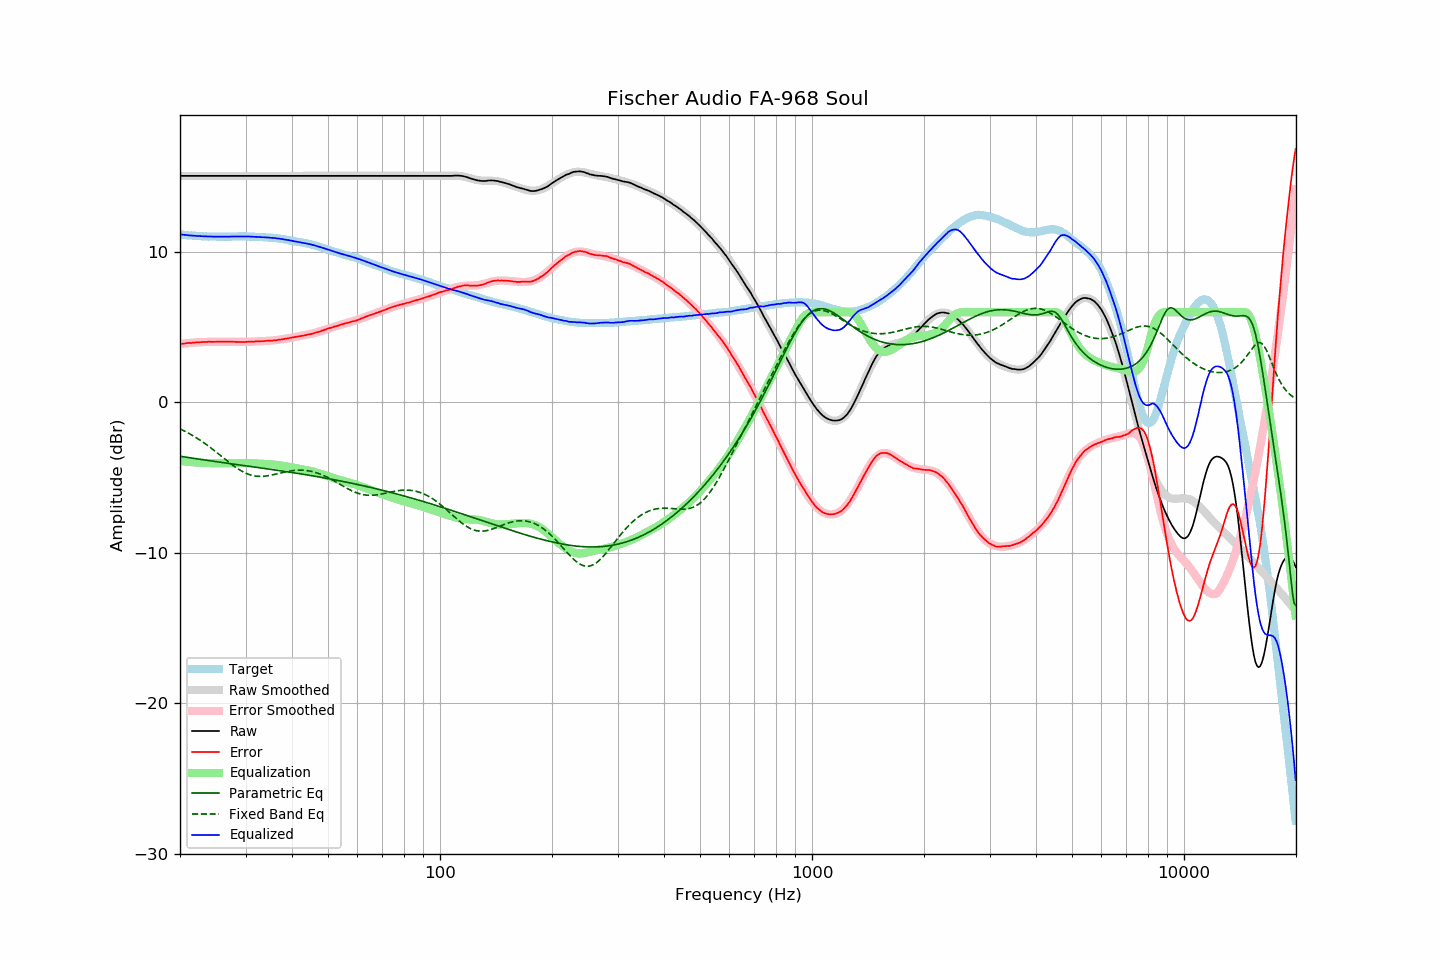

The file beside this chart, header and first rows:
frequency, raw, error, smoothed, error_smoothed, equalization, parametric_eq, fixed_band_eq, equalized_raw, equalized_smoothed, target
20.00, 15.06, 3.89, 15.06, 3.89, -3.89, -3.57, -1.76, 11.18, 11.18, 11.17
20.20, 15.06, 3.90, 15.06, 3.90, -3.90, -3.59, -1.81, 11.16, 11.16, 11.16
20.40, 15.06, 3.91, 15.06, 3.91, -3.91, -3.61, -1.86, 11.15, 11.15, 11.15
20.61, 15.06, 3.92, 15.06, 3.93, -3.93, -3.62, -1.91, 11.14, 11.14, 11.14
20.81, 15.06, 3.94, 15.06, 3.94, -3.94, -3.64, -1.97, 11.13, 11.13, 11.12
21.02, 15.06, 3.95, 15.06, 3.95, -3.95, -3.66, -2.03, 11.12, 11.12, 11.11
21.23, 15.06, 3.96, 15.06, 3.96, -3.96, -3.67, -2.08, 11.11, 11.11, 11.10
21.44, 15.06, 3.95, 15.06, 3.97, -3.97, -3.69, -2.14, 11.10, 11.10, 11.11
21.66, 15.06, 3.97, 15.06, 3.98, -3.98, -3.71, -2.21, 11.09, 11.09, 11.09
21.87, 15.06, 3.98, 15.06, 3.98, -3.98, -3.72, -2.27, 11.08, 11.08, 11.09
22.09, 15.06, 4.00, 15.06, 3.99, -3.99, -3.74, -2.34, 11.07, 11.07, 11.07
22.31, 15.06, 4.00, 15.06, 4.00, -4.00, -3.75, -2.40, 11.07, 11.07, 11.07
22.54, 15.06, 4.01, 15.06, 4.00, -4.00, -3.77, -2.47, 11.06, 11.06, 11.06
22.76, 15.06, 4.01, 15.06, 4.01, -4.01, -3.79, -2.54, 11.06, 11.06, 11.06
22.99, 15.06, 4.02, 15.06, 4.01, -4.01, -3.80, -2.62, 11.05, 11.05, 11.05
23.22, 15.06, 4.03, 15.06, 4.02, -4.02, -3.82, -2.69, 11.05, 11.05, 11.04
23.45, 15.06, 4.02, 15.06, 4.02, -4.02, -3.83, -2.77, 11.04, 11.04, 11.05
23.69, 15.06, 4.03, 15.06, 4.03, -4.03, -3.85, -2.84, 11.04, 11.04, 11.04
23.92, 15.06, 4.04, 15.06, 4.03, -4.03, -3.86, -2.92, 11.03, 11.03, 11.03
24.16, 15.06, 4.03, 15.06, 4.03, -4.03, -3.88, -3.00, 11.03, 11.03, 11.03
24.40, 15.06, 4.03, 15.06, 4.04, -4.04, -3.89, -3.09, 11.03, 11.03, 11.03
24.65, 15.06, 4.03, 15.06, 4.04, -4.04, -3.91, -3.17, 11.03, 11.03, 11.03
24.89, 15.06, 4.03, 15.06, 4.04, -4.04, -3.93, -3.25, 11.03, 11.03, 11.03
25.14, 15.06, 4.04, 15.06, 4.04, -4.04, -3.94, -3.34, 11.03, 11.03, 11.02
25.39, 15.06, 4.04, 15.06, 4.04, -4.04, -3.96, -3.42, 11.02, 11.02, 11.02
25.65, 15.06, 4.04, 15.06, 4.04, -4.04, -3.97, -3.51, 11.02, 11.02, 11.02
25.91, 15.06, 4.05, 15.06, 4.04, -4.04, -3.99, -3.60, 11.02, 11.02, 11.02
26.16, 15.06, 4.04, 15.06, 4.04, -4.04, -4.00, -3.68, 11.02, 11.02, 11.03
26.43, 15.06, 4.04, 15.06, 4.04, -4.04, -4.02, -3.77, 11.02, 11.02, 11.03
26.69, 15.06, 4.04, 15.06, 4.04, -4.04, -4.03, -3.85, 11.03, 11.03, 11.03
26.96, 15.06, 4.04, 15.06, 4.04, -4.04, -4.05, -3.94, 11.03, 11.03, 11.03
27.23, 15.06, 4.04, 15.06, 4.04, -4.04, -4.06, -4.02, 11.03, 11.03, 11.02
27.50, 15.06, 4.04, 15.06, 4.03, -4.03, -4.08, -4.10, 11.03, 11.03, 11.02
27.77, 15.06, 4.03, 15.06, 4.03, -4.03, -4.09, -4.18, 11.03, 11.03, 11.03
28.05, 15.06, 4.03, 15.06, 4.03, -4.03, -4.11, -4.26, 11.04, 11.04, 11.03
28.33, 15.06, 4.03, 15.06, 4.03, -4.03, -4.12, -4.34, 11.04, 11.04, 11.04
28.62, 15.06, 4.03, 15.06, 4.03, -4.03, -4.14, -4.41, 11.04, 11.04, 11.04
28.90, 15.06, 4.02, 15.06, 4.03, -4.03, -4.15, -4.48, 11.04, 11.04, 11.05
29.19, 15.06, 4.02, 15.06, 4.03, -4.03, -4.17, -4.54, 11.04, 11.04, 11.05
29.48, 15.06, 4.02, 15.06, 4.03, -4.03, -4.18, -4.60, 11.04, 11.04, 11.04
29.78, 15.06, 4.02, 15.06, 4.03, -4.03, -4.20, -4.65, 11.04, 11.04, 11.04
30.08, 15.06, 4.02, 15.06, 4.03, -4.03, -4.21, -4.70, 11.04, 11.04, 11.04
30.38, 15.06, 4.04, 15.06, 4.03, -4.03, -4.23, -4.75, 11.03, 11.03, 11.03
30.68, 15.06, 4.04, 15.06, 4.03, -4.03, -4.24, -4.79, 11.03, 11.03, 11.03
30.99, 15.06, 4.04, 15.06, 4.04, -4.04, -4.26, -4.82, 11.03, 11.03, 11.03
31.30, 15.06, 4.04, 15.06, 4.04, -4.04, -4.27, -4.85, 11.02, 11.02, 11.02
31.61, 15.06, 4.04, 15.06, 4.05, -4.05, -4.29, -4.88, 11.02, 11.02, 11.02
31.93, 15.06, 4.06, 15.06, 4.05, -4.05, -4.30, -4.89, 11.01, 11.01, 11.00
32.24, 15.06, 4.06, 15.06, 4.06, -4.06, -4.32, -4.91, 11.00, 11.00, 11.01
32.57, 15.06, 4.07, 15.06, 4.07, -4.07, -4.33, -4.91, 11.00, 11.00, 11.00
32.89, 15.06, 4.07, 15.06, 4.07, -4.07, -4.35, -4.92, 10.99, 10.99, 10.99
33.22, 15.06, 4.07, 15.06, 4.08, -4.08, -4.36, -4.91, 10.99, 10.99, 10.99
33.55, 15.06, 4.08, 15.06, 4.08, -4.08, -4.38, -4.91, 10.98, 10.98, 10.99
33.89, 15.06, 4.09, 15.06, 4.09, -4.09, -4.39, -4.90, 10.98, 10.98, 10.98
34.23, 15.06, 4.10, 15.06, 4.09, -4.09, -4.41, -4.88, 10.97, 10.97, 10.96
34.57, 15.06, 4.10, 15.06, 4.10, -4.10, -4.42, -4.87, 10.96, 10.96, 10.96
34.92, 15.06, 4.12, 15.06, 4.11, -4.11, -4.44, -4.85, 10.96, 10.96, 10.95
35.27, 15.06, 4.10, 15.06, 4.12, -4.12, -4.45, -4.83, 10.95, 10.95, 10.96
35.62, 15.06, 4.12, 15.06, 4.13, -4.13, -4.47, -4.80, 10.94, 10.94, 10.94
35.97, 15.06, 4.13, 15.06, 4.14, -4.14, -4.48, -4.78, 10.93, 10.93, 10.94
... 635 more rows
